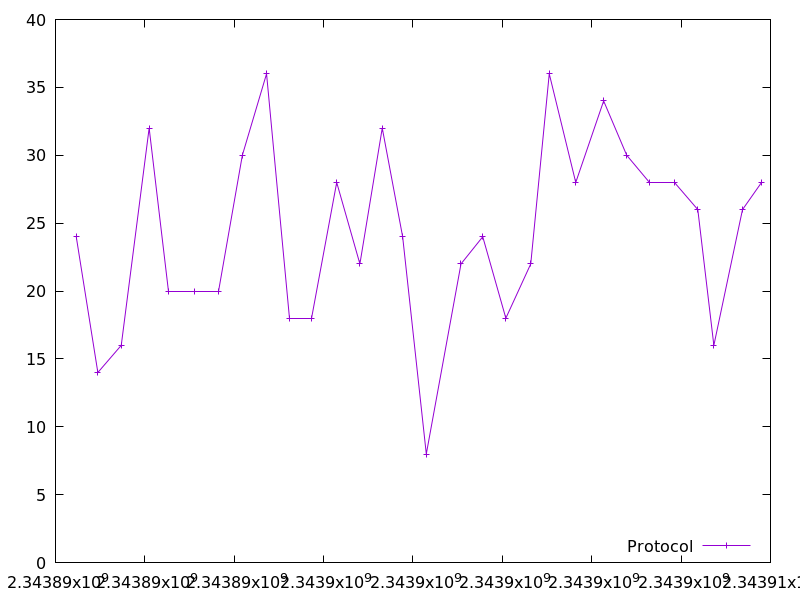

Source data for this figure (header and first rows):
2343890464.666109, 24.0
2343890947, 14.0
2343891471, 16.0
2343892096, 32.0
2343892535, 20.0
2343893117, 20.0
2343893657, 20.0
2343894181, 30.0
2343894723, 36.0
2343895233, 18.0
2343895734, 18.0
2343896293, 28.0
2343896813, 22.0
2343897312, 32.0
2343897768, 24.0
2343898298, 8.0
2343899074, 22.0
2343899561, 24.0
2343900079, 18.0
2343900636, 22.0
2343901050, 36.0
2343901643, 28.0
2343902267, 34.0
2343902783, 30.0
2343903293, 28.0
2343903847, 28.0
2343904374, 26.0
2343904734, 16.0
2343905374, 26.0
2343905801, 28.0
